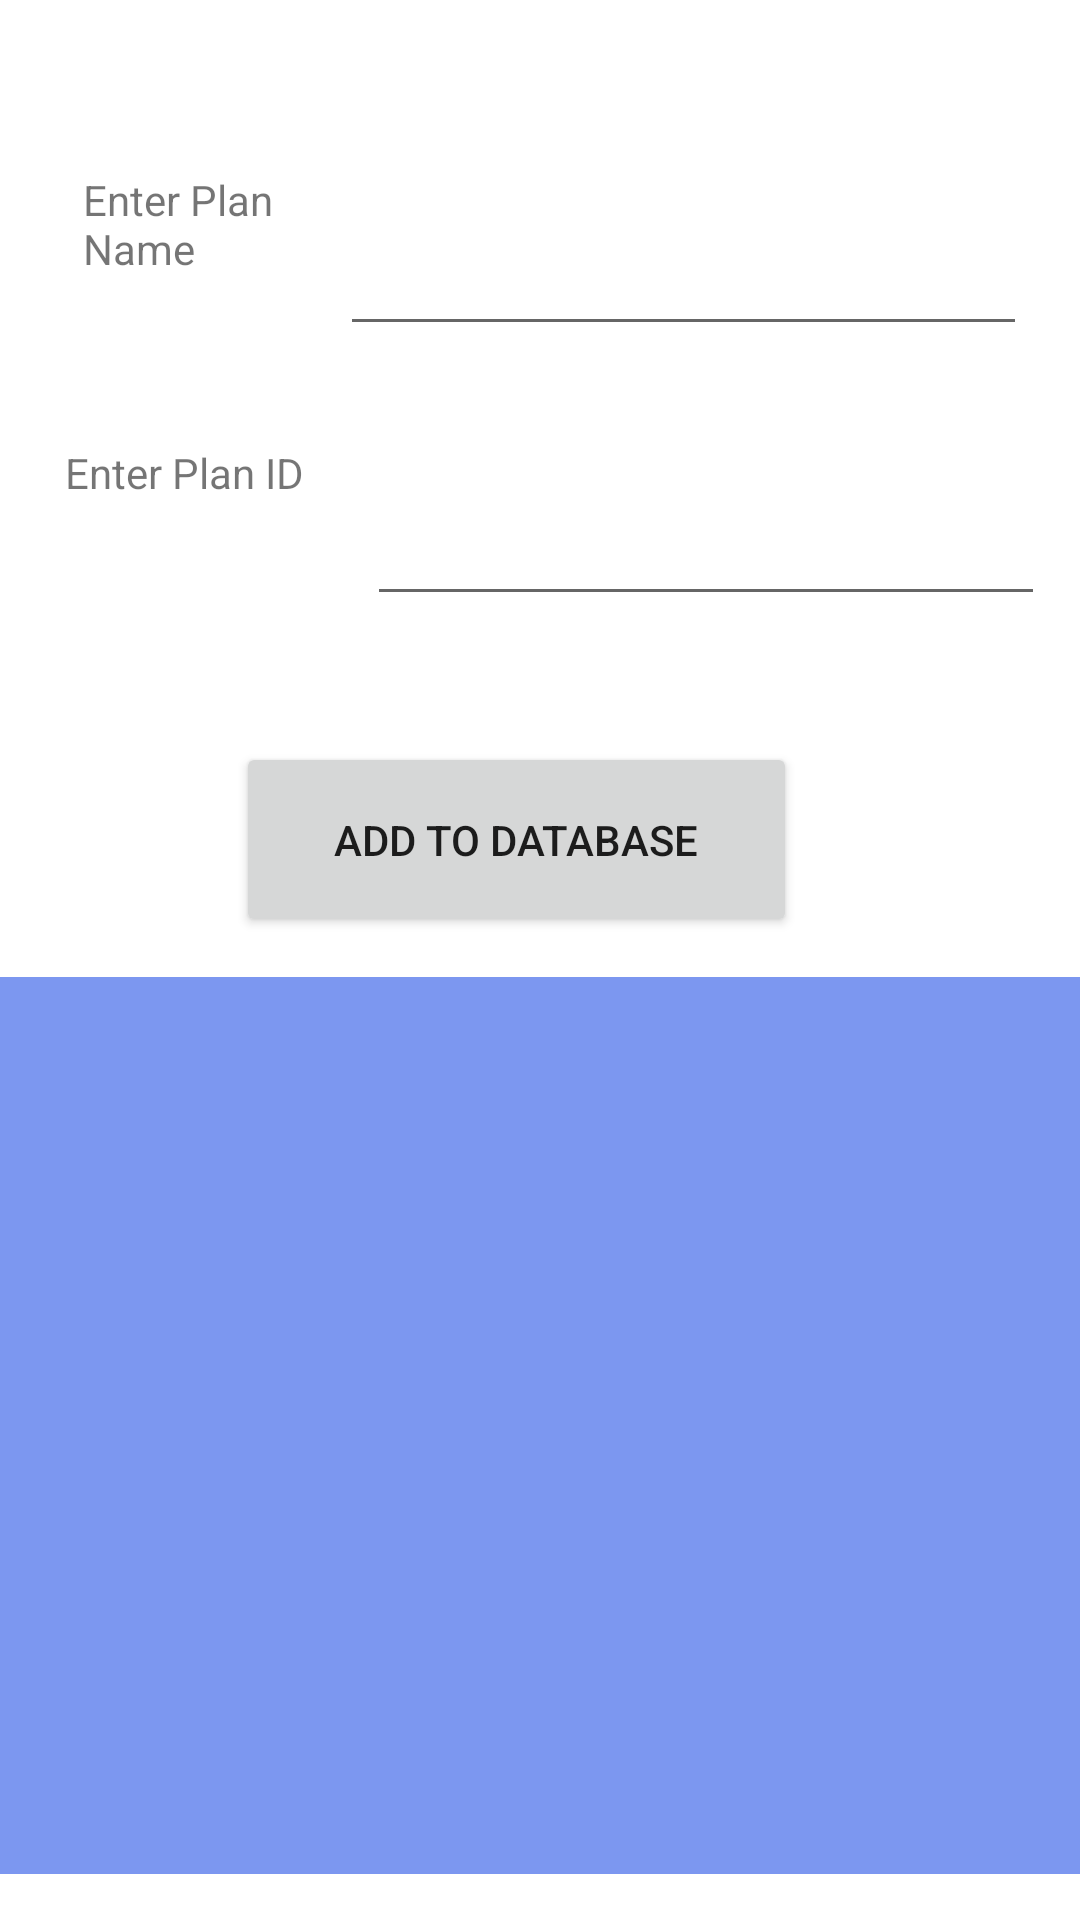

Produce the Android XML layout that renders to this screen, including the resource entries it uses.
<!-- AndroidManifest.xml: application theme Theme.EveryMoveApp -->
<!-- res/layout/activity_edit_workouts.xml -->
<?xml version="1.0" encoding="utf-8"?>
<androidx.constraintlayout.widget.ConstraintLayout xmlns:android="http://schemas.android.com/apk/res/android"
    xmlns:app="http://schemas.android.com/apk/res-auto"
    xmlns:tools="http://schemas.android.com/tools"
    android:layout_width="match_parent"
    android:layout_height="match_parent"
    android:background="@drawable/background"
    tools:context=".editWorkouts">

    <EditText
        android:id="@+id/editTextName"
        android:layout_width="229dp"
        android:layout_height="59dp"
        android:ems="10"
        android:inputType="text"
        app:layout_constraintBottom_toBottomOf="parent"
        app:layout_constraintEnd_toEndOf="parent"
        app:layout_constraintHorizontal_bias="0.865"
        app:layout_constraintStart_toStartOf="parent"
        app:layout_constraintTop_toTopOf="parent"
        app:layout_constraintVertical_bias="0.097" />

    <TextView
        android:id="@+id/textView7"
        android:layout_width="97dp"
        android:layout_height="51dp"
        android:text="Enter Plan Name"
        app:layout_constraintBottom_toBottomOf="parent"
        app:layout_constraintEnd_toEndOf="parent"
        app:layout_constraintHorizontal_bias="0.105"
        app:layout_constraintStart_toStartOf="parent"
        app:layout_constraintTop_toTopOf="parent"
        app:layout_constraintVertical_bias="0.097" />

    <Button
        android:id="@+id/btnDB"
        android:layout_width="187dp"
        android:layout_height="65dp"
        android:text="Add to database"
        app:layout_constraintBottom_toBottomOf="parent"
        app:layout_constraintEnd_toEndOf="parent"
        app:layout_constraintHorizontal_bias="0.455"
        app:layout_constraintStart_toStartOf="parent"
        app:layout_constraintTop_toTopOf="parent"
        app:layout_constraintVertical_bias="0.43" />

    <TextView
        android:id="@+id/textView8"
        android:layout_width="85dp"
        android:layout_height="45dp"
        android:text="Enter Plan ID"
        app:layout_constraintBottom_toBottomOf="parent"
        app:layout_constraintEnd_toEndOf="parent"
        app:layout_constraintHorizontal_bias="0.079"
        app:layout_constraintStart_toStartOf="parent"
        app:layout_constraintTop_toTopOf="parent"
        app:layout_constraintVertical_bias="0.249" />

    <EditText
        android:id="@+id/editTextId"
        android:layout_width="226dp"
        android:layout_height="65dp"
        android:ems="10"
        android:inputType="text"
        app:layout_constraintBottom_toBottomOf="parent"
        app:layout_constraintEnd_toEndOf="parent"
        app:layout_constraintHorizontal_bias="0.913"
        app:layout_constraintStart_toStartOf="parent"
        app:layout_constraintTop_toTopOf="parent"
        app:layout_constraintVertical_bias="0.244" />

    <ListView
        android:id="@+id/listViewWorkouts"
        android:layout_width="402dp"
        android:layout_height="299dp"
        android:background="#7C97F0"
        app:layout_constraintBottom_toBottomOf="parent"
        app:layout_constraintEnd_toEndOf="parent"
        app:layout_constraintHorizontal_bias="0.444"
        app:layout_constraintStart_toStartOf="parent"
        app:layout_constraintTop_toTopOf="parent"
        app:layout_constraintVertical_bias="0.955" />
</androidx.constraintlayout.widget.ConstraintLayout>
<!-- resources referenced by this layout -->
<resources>
  <style name="Theme.EveryMoveApp" parent="Theme.MaterialComponents.DayNight.NoActionBar">
          
          <item name="colorPrimary">#009B85</item>
          <item name="colorPrimaryVariant">#000000</item>
          <item name="colorOnPrimary">@color/white</item>
          
          <item name="colorSecondary">@color/teal_200</item>
          <item name="colorSecondaryVariant">@color/teal_700</item>
          <item name="colorOnSecondary">@color/black</item>
          
          <item name="android:statusBarColor">#3C3F41</item>
          
      </style>
  <color name="white">#FFFFFFFF</color>
  <color name="teal_200">#FF03DAC5</color>
  <color name="teal_700">#FF018786</color>
  <color name="black">#FF000000</color>
</resources>
